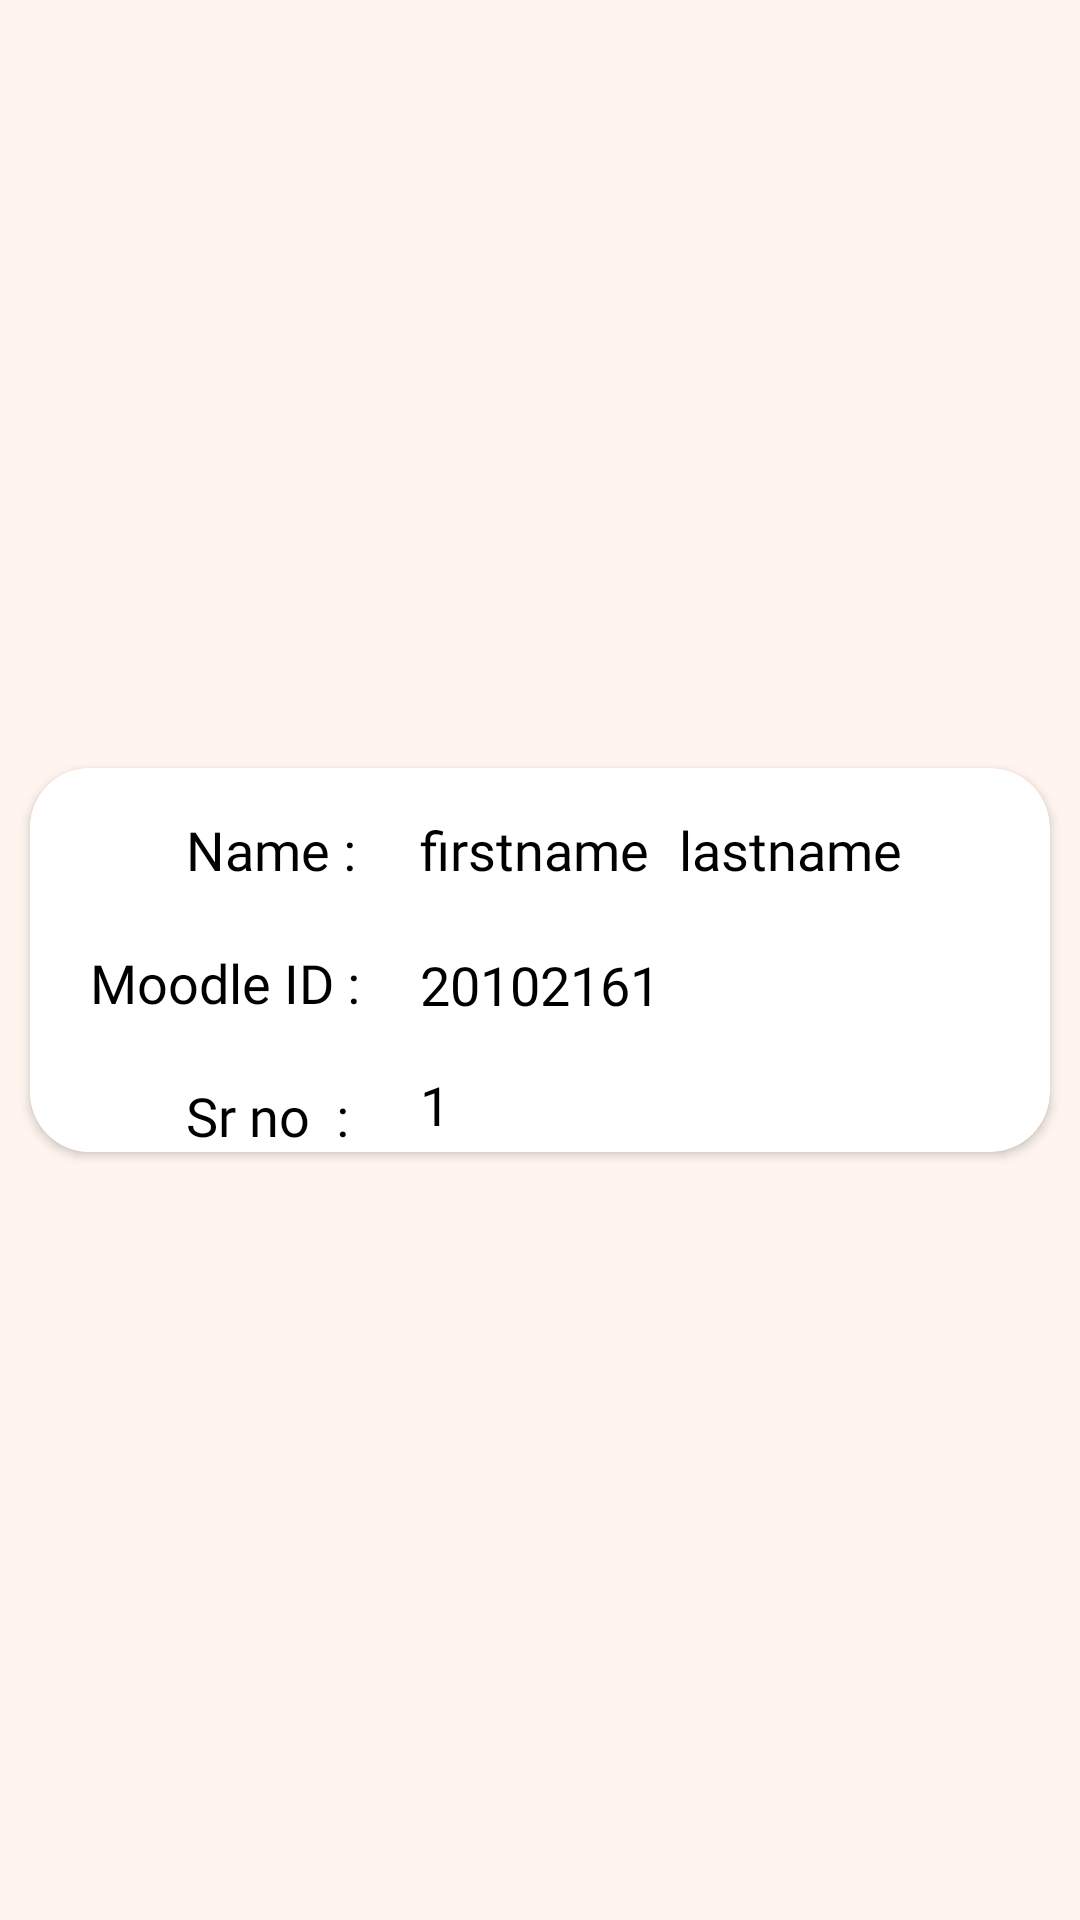

Write the Android layout XML for this screen, with the resource values it uses.
<!-- AndroidManifest.xml: application theme Theme.AppCompat.Light -->
<!-- res/layout/studentdetails.xml -->
<?xml version="1.0" encoding="utf-8"?>
<androidx.constraintlayout.widget.ConstraintLayout xmlns:android="http://schemas.android.com/apk/res/android"
    xmlns:app="http://schemas.android.com/apk/res-auto"
    android:layout_width="match_parent"
    android:background="@color/seashell"
    android:layout_height="wrap_content"
    android:layout_marginBottom="20dp">

    <androidx.cardview.widget.CardView
        android:layout_marginStart="10dp"
        android:layout_marginEnd="10dp"
        android:layout_width="match_parent"
        android:layout_height="wrap_content"
        app:layout_constraintBottom_toBottomOf="parent"
        app:layout_constraintEnd_toEndOf="parent"
        app:layout_constraintHorizontal_bias="0.5"
        app:layout_constraintStart_toStartOf="parent"
        android:background="@color/white"
        app:cardBackgroundColor="@color/white"
        app:layout_constraintTop_toTopOf="parent"
        app:cardCornerRadius="20dp">

        <LinearLayout
            android:layout_width="wrap_content"
            android:layout_height="wrap_content"
            android:orientation="vertical"
            android:background="@color/white">


            <TextView
                android:layout_width="wrap_content"
                android:layout_height="wrap_content"
                android:layout_marginStart="52dp"
                android:layout_marginTop="15dp"


                android:background="@color/white"
                android:fontFamily="@font/regularbold"
                android:text="Name :"
                android:textColor="@color/black"
                android:textSize="18sp">

            </TextView>

            <TextView
                android:layout_width="wrap_content"
                android:layout_height="wrap_content"
                android:layout_marginStart="20dp"
                android:layout_marginTop="20dp"
                android:background="@color/white"
                android:fontFamily="@font/regularbold"
                android:text="Moodle ID :"
                android:textColor="@color/black"
                android:textSize="18sp">

            </TextView>

            <TextView
                android:layout_width="wrap_content"
                android:layout_height="wrap_content"
                android:layout_marginStart="52dp"
                android:layout_marginTop="20dp"


                android:background="@color/white"
                android:fontFamily="@font/regularbold"
                android:text="Sr no  :"
                android:textColor="@color/black"
                android:textSize="18sp">

            </TextView>



        </LinearLayout>

        <LinearLayout
            android:layout_width="wrap_content"
            android:layout_height="wrap_content"
            android:layout_marginStart="130dp"
            android:background="@color/white"
            android:orientation="horizontal">


            <TextView
                android:id="@+id/firstnamerv"
                android:layout_width="wrap_content"
                android:layout_height="wrap_content"
                android:layout_marginTop="15dp"
                android:background="@color/white"
                android:fontFamily="@font/regularbold"
                android:text="firstname"
                android:textColor="@color/black"
                android:textSize="18sp">

            </TextView>

            <TextView
                android:id="@+id/lastnamerv"
                android:layout_width="wrap_content"
                android:layout_height="wrap_content"
                android:layout_marginStart="10dp"
                android:layout_marginTop="15dp"
                android:background="@color/white"
                android:fontFamily="@font/regularbold"
                android:text="lastname"
                android:textColor="@color/black"
                android:textSize="18sp">

            </TextView>



        </LinearLayout>

        <LinearLayout
            android:layout_width="wrap_content"
            android:layout_height="wrap_content"
            android:orientation="horizontal"
            android:layout_marginTop="60dp"
            android:background="@color/white"
            android:layout_marginStart="130dp">

            <TextView
                android:id="@+id/moodleidrv"
                android:layout_width="wrap_content"
                android:layout_height="wrap_content"
                android:layout_marginTop="0dp"
                android:background="@color/white"
                android:fontFamily="@font/regularbold"
                android:text="20102161"
                android:textColor="@color/black"
                android:textSize="18sp">

            </TextView>
        </LinearLayout>

            <LinearLayout
                android:layout_width="wrap_content"
                android:layout_height="wrap_content"
                android:background="@color/white"
                android:layout_marginStart="130dp"
                android:layout_marginTop="100dp">

                <TextView
                    android:id="@+id/srnorv"
                    android:layout_width="match_parent"
                    android:layout_height="wrap_content"
                    android:background="@color/white"
                    android:fontFamily="@font/regularbold"
                    android:text="1"
                    android:textColor="@color/black"
                    android:textSize="18sp">

                </TextView>

            </LinearLayout>







    </androidx.cardview.widget.CardView>

</androidx.constraintlayout.widget.ConstraintLayout>
<!-- resources referenced by this layout -->
<resources>
  <color name="black">#FF000000</color>
  <color name="seashell">#FFF5EE</color>
  <color name="white">#FFFFFFFF</color>
  <style name="Theme.AppCompat.Light" parent="android:Theme.Material.Light.NoActionBar">
          <item name="android:statusBarColor">@color/seashell</item>
          <item name="android:background">@color/seashell</item>
      </style>
</resources>
